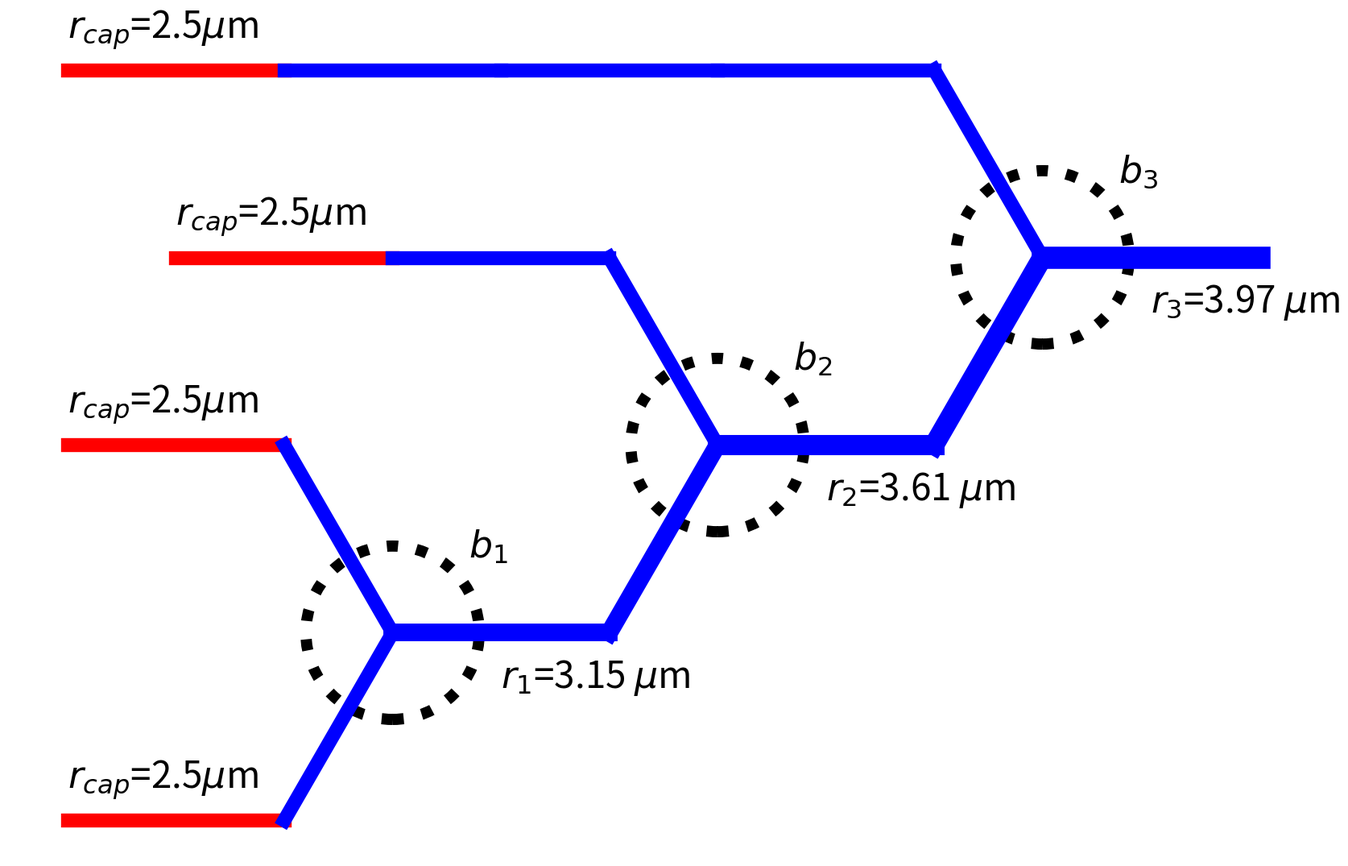

Source code (Python):
#!/usr/bin/env python2
# -*- coding: utf-8 -*-
"""
Created on Wed Jul 10 09:48:54 2019

@author: thierry
"""

import matplotlib.pyplot as plt
import numpy as np
from matplotlib.backends.backend_pdf import PdfPages

fac = np.sqrt(3./4.)

len_lattice_x = 6
len_lattice_y = 5
x = []
y = []
for j in range(len_lattice_y):
  for i in range(len_lattice_x):
    if np.mod(j,2)==0:
      x.append(i)
    else:
      x.append(i+0.5)
for j in range(len_lattice_y):
  for i in range(len_lattice_x):
    y.append(j*fac)
      
x = np.asarray(x)
y = np.asarray(y)

#x = np.asarray([0, 1, 2, 3, 0.5, 1.5, 2.5, 3.5])
#y = np.asarray([0, 0, 0, 0, fac, fac, fac, fac])

fig = plt.figure(figsize=(21,29))
ax = fig.add_subplot(111)
ax.set_aspect('equal')

'''this is for getting points to hand draw'''
if False:
  p = ax.plot(x,y,'*')
  for i in range(len(x)):
    ax.text(x[i],y[i], r' $P_{%i}$=(%i,%i)' %(i,x[i],y[i]), fontsize=12)

#add vessels
colorstring = 'b-'
colorstringCap = 'r-'
scaling = 5
minLineWidth = 2.5 * scaling
nextLineWidth = 3.15 *scaling
nextNextLineWidth = 3.61 *scaling
nextNextNextLineWidth = 3.97 * scaling
fontsize= 33
offsetX = -0.0
offsetY = 0.15
#po - p1
ax.plot([x[0],x[1]],[y[0],y[1]], colorstringCap, linewidth=minLineWidth )
ax.text(x[0]+offsetX,y[0]+offsetY, r'$r_{cap}$=2.5$\mu$m', fontsize= fontsize)
#p1 - p7
ax.plot([x[1],x[7]],[y[1],y[7]], colorstring, linewidth=minLineWidth)
circle1 = plt.Circle((x[7],y[7]), 0.4, color='k',linestyle=':', fill=False, linewidth=10)
ax.add_artist(circle1)
ax.text(x[7]+0.35,y[7]+0.35, r'$b_{1}$', fontsize= fontsize)
#p12 - p13
ax.plot([x[12],x[13]],[y[12],y[13]], colorstringCap, linewidth=minLineWidth)
ax.text(x[12]+offsetX,y[13]+offsetY, r'$r_{cap}$=2.5$\mu$m', fontsize= fontsize)
#p13 -p7
ax.plot([x[13],x[7]],[y[13],y[7]], colorstring, linewidth=minLineWidth)
#p7 -p 8
ax.plot([x[7],x[8]],[y[7],y[8]], colorstring, linewidth=nextLineWidth)
#ax.text(x[7]+offsetX,y[7]+offsetY, r'$r_1$=3.15 $\mu$m', fontsize=fontsize)
ax.text(x[7]+0.5,y[7]-0.25, r'$r_1$=3.15 $\mu$m', fontsize=fontsize)
#p8 - p15
ax.plot([x[8],x[15]],[y[8],y[15]], colorstring, linewidth=nextLineWidth)
#p18 - p19
ax.plot([x[18],x[19]],[y[18],y[19]], colorstringCap, linewidth=minLineWidth)
ax.text(x[18]+offsetX,y[18]+offsetY, r'$r_{cap}$=2.5$\mu$m', fontsize= fontsize)
#p19 - p20
ax.plot([x[19],x[20]],[y[19],y[20]], colorstring, linewidth=minLineWidth)

#p20 - p15
ax.plot([x[20],x[15]],[y[20],y[15]], colorstring, linewidth=minLineWidth)
circle2 = plt.Circle((x[15],y[15]), 0.4, color='k',linestyle=':', fill=False, linewidth=10)
ax.add_artist(circle2)
ax.text(x[15]+0.35,y[15]+0.35, r'$b_{2}$', fontsize= fontsize)
#p15 - p16
#ax.text(x[15]+offsetX,y[15]+offsetY, r'$r_2$=3.61 $\mu$m', fontsize=fontsize)
ax.text(x[15]+0.5,y[15]-0.25, r'$r_2$=3.61 $\mu$m', fontsize=fontsize)
ax.plot([x[15],x[16]],[y[15],y[16]], colorstring, linewidth=nextNextLineWidth)
#p16 - p22
ax.plot([x[16],x[22]],[y[16],y[22]], colorstring, linewidth=nextNextLineWidth)
circle3 = plt.Circle((x[22],y[22]), 0.4, color='k',linestyle=':', fill=False, linewidth=10)
ax.add_artist(circle3)
ax.text(x[22]+0.35,y[22]+0.35, r'$b_{3}$', fontsize= fontsize)
#p24 - p25
ax.plot([x[24],x[25]],[y[24],y[25]], colorstringCap, linewidth=minLineWidth )
ax.text(x[24]+offsetX,y[24]+offsetY, r'$r_{cap}$=2.5$\mu$m', fontsize= fontsize)
#p25 - p26
ax.plot([x[25],x[26]],[y[25],y[26]], colorstring, linewidth=minLineWidth )
#p26 - p27
ax.plot([x[26],x[27]],[y[26],y[27]], colorstring, linewidth=minLineWidth )
#p27 - p28
ax.plot([x[27],x[28]],[y[27],y[28]], colorstring, linewidth=minLineWidth )
#p28 - p22
ax.plot([x[28],x[22]],[y[28],y[22]], colorstring, linewidth=minLineWidth )
#p22 - p23
#ax.text(x[22]+offsetX,y[22]+offsetY, r'$r_3$=3.97 $\mu$m', fontsize= fontsize)
ax.text(x[22]+0.5,y[22]-0.25, r'$r_3$=3.97 $\mu$m', fontsize= fontsize)
ax.plot([x[22],x[23]],[y[22],y[23]], colorstring, linewidth=nextNextNextLineWidth)


ax.axis('off')
#ax.get_xaxis().set_visible(False)
#ax.get_yaxis().set_visible(False)

with PdfPages('discrete_daughter_differences_at_bifurcation.pdf') as pdf:
  pdf.savefig(fig)
plt.close()

#fig.tight_layout()
#plt.show()
